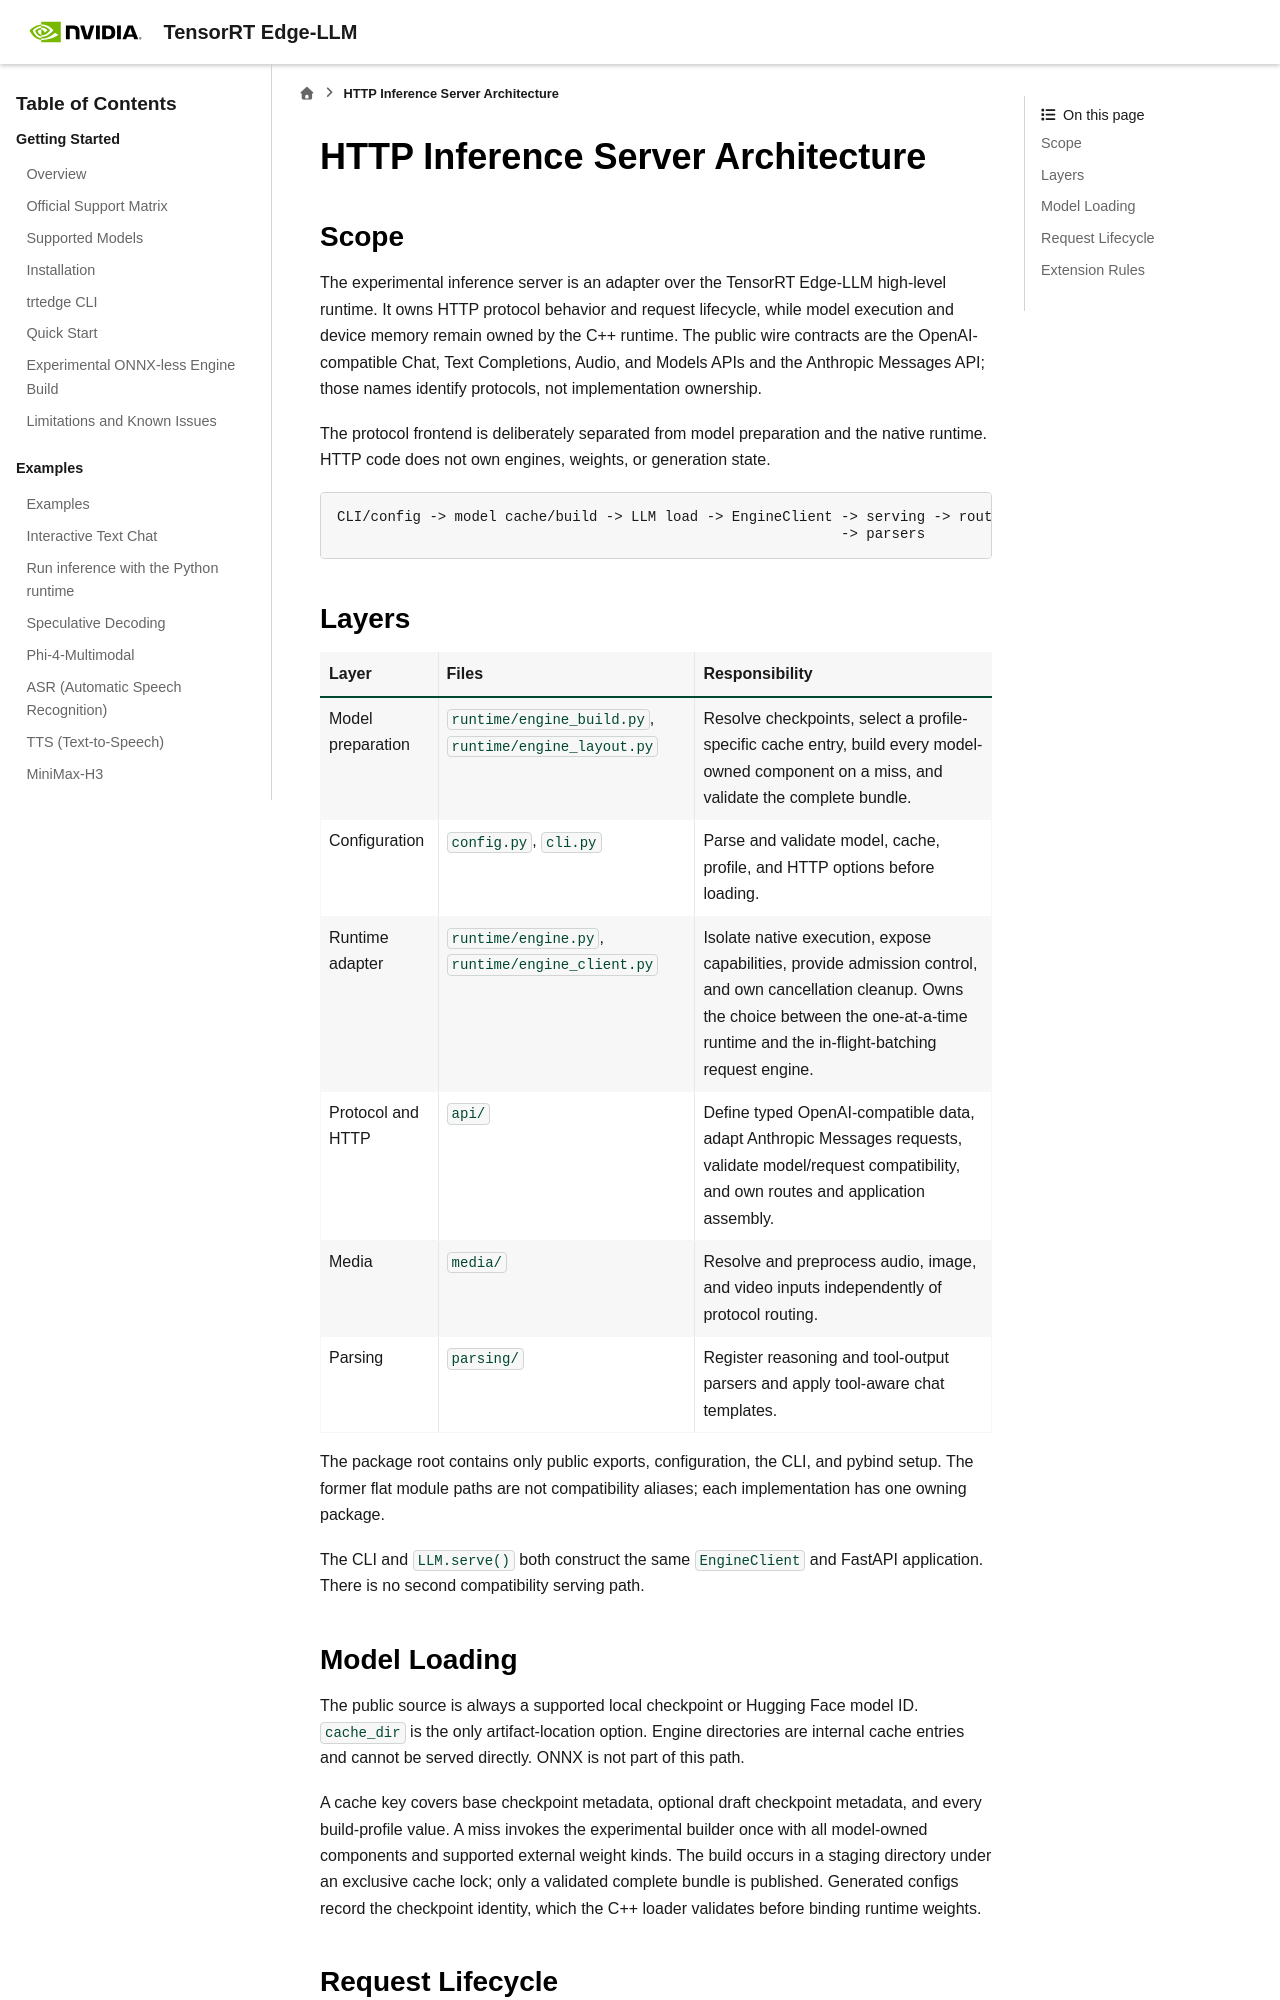

repository: NVIDIA/TensorRT-Edge-LLM · page: 0.12.0/developer_guide/software-design/openai-server.html · generator: sphinx

# HTTP Inference Server Architecture

## Scope

The experimental inference server is an adapter over the TensorRT Edge-LLM
high-level runtime. It owns HTTP protocol behavior and request lifecycle, while
model execution and device memory remain owned by the C++ runtime. The public
wire contracts are the OpenAI-compatible Chat, Text Completions, Audio, and
Models APIs and the Anthropic Messages API; those names identify protocols,
not implementation ownership.

The protocol frontend is deliberately separated from model preparation and the
native runtime. HTTP code does not own engines, weights, or generation state.

```text
CLI/config -> model cache/build -> LLM load -> EngineClient -> serving -> routes
                                                            -> parsers
```

## Layers

| Layer | Files | Responsibility |
|---|---|---|
| Model preparation | `runtime/engine_build.py`, `runtime/engine_layout.py` | Resolve checkpoints, select a profile-specific cache entry, build every model-owned component on a miss, and validate the complete bundle. |
| Configuration | `config.py`, `cli.py` | Parse and validate model, cache, profile, and HTTP options before loading. |
| Runtime adapter | `runtime/engine.py`, `runtime/engine_client.py` | Isolate native execution, expose capabilities, provide admission control, and own cancellation cleanup. Owns the choice between the one-at-a-time runtime and the in-flight-batching request engine. |
| Protocol and HTTP | `api/` | Define typed OpenAI-compatible data, adapt Anthropic Messages requests, validate model/request compatibility, and own routes and application assembly. |
| Media | `media/` | Resolve and preprocess audio, image, and video inputs independently of protocol routing. |
| Parsing | `parsing/` | Register reasoning and tool-output parsers and apply tool-aware chat templates. |

The package root contains only public exports, configuration, the CLI, and
pybind setup. The former flat module paths are not compatibility aliases; each
implementation has one owning package.

The CLI and `LLM.serve()` both construct the same `EngineClient` and FastAPI
application. There is no second compatibility serving path.

## Model Loading

The public source is always a supported local checkpoint or Hugging Face model
ID. `cache_dir` is the only artifact-location option. Engine directories are
internal cache entries and cannot be served directly. ONNX is not part of this
path.

A cache key covers base checkpoint metadata, optional draft checkpoint
metadata, and every build-profile value. A miss invokes the experimental
builder once with all model-owned components and supported external weight
kinds. The build occurs in a staging directory under an exclusive cache lock;
only a validated complete bundle is published. Generated configs record the
checkpoint identity, which the C++ loader validates before binding runtime
weights.
